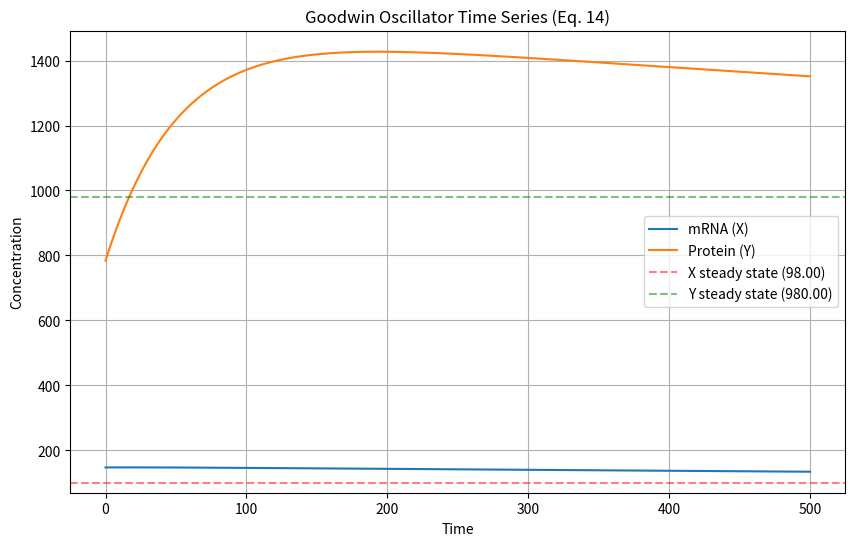
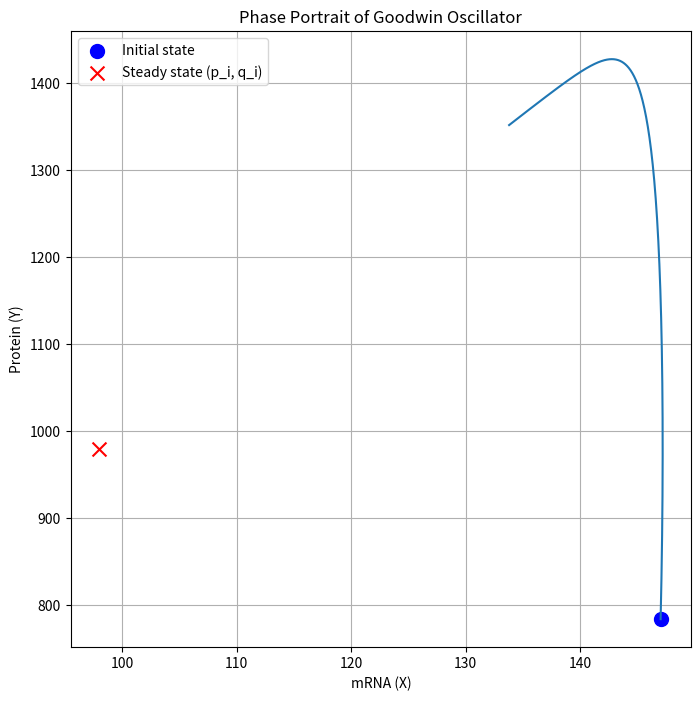
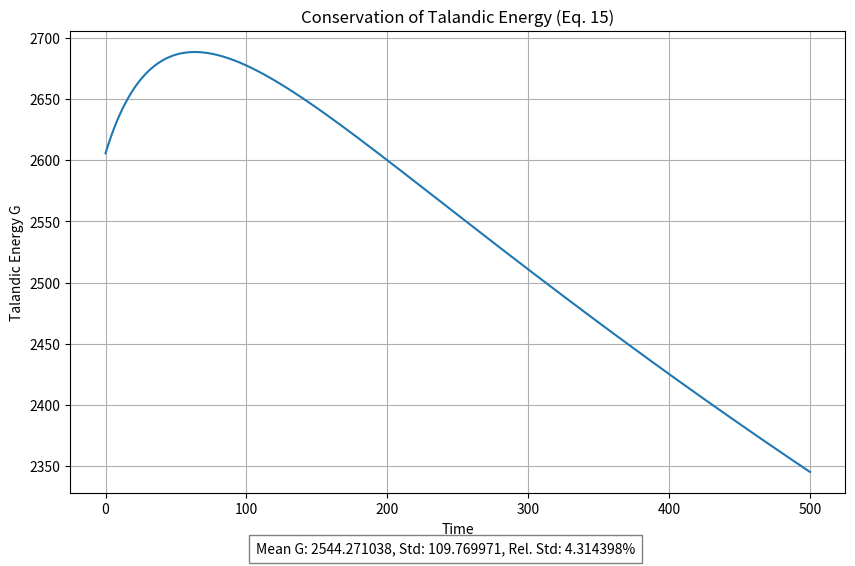
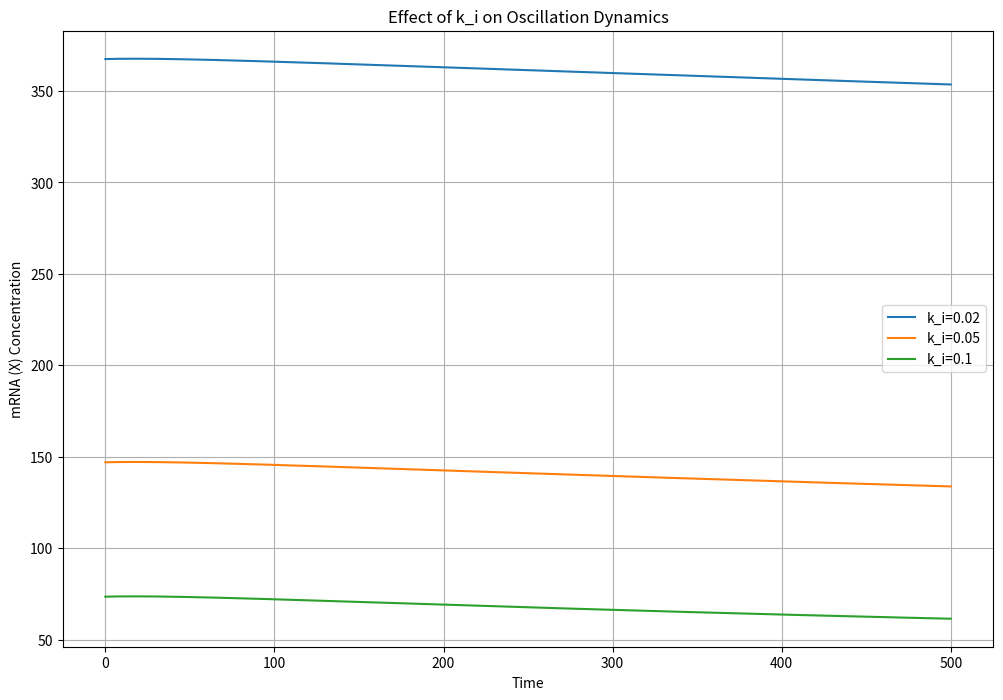
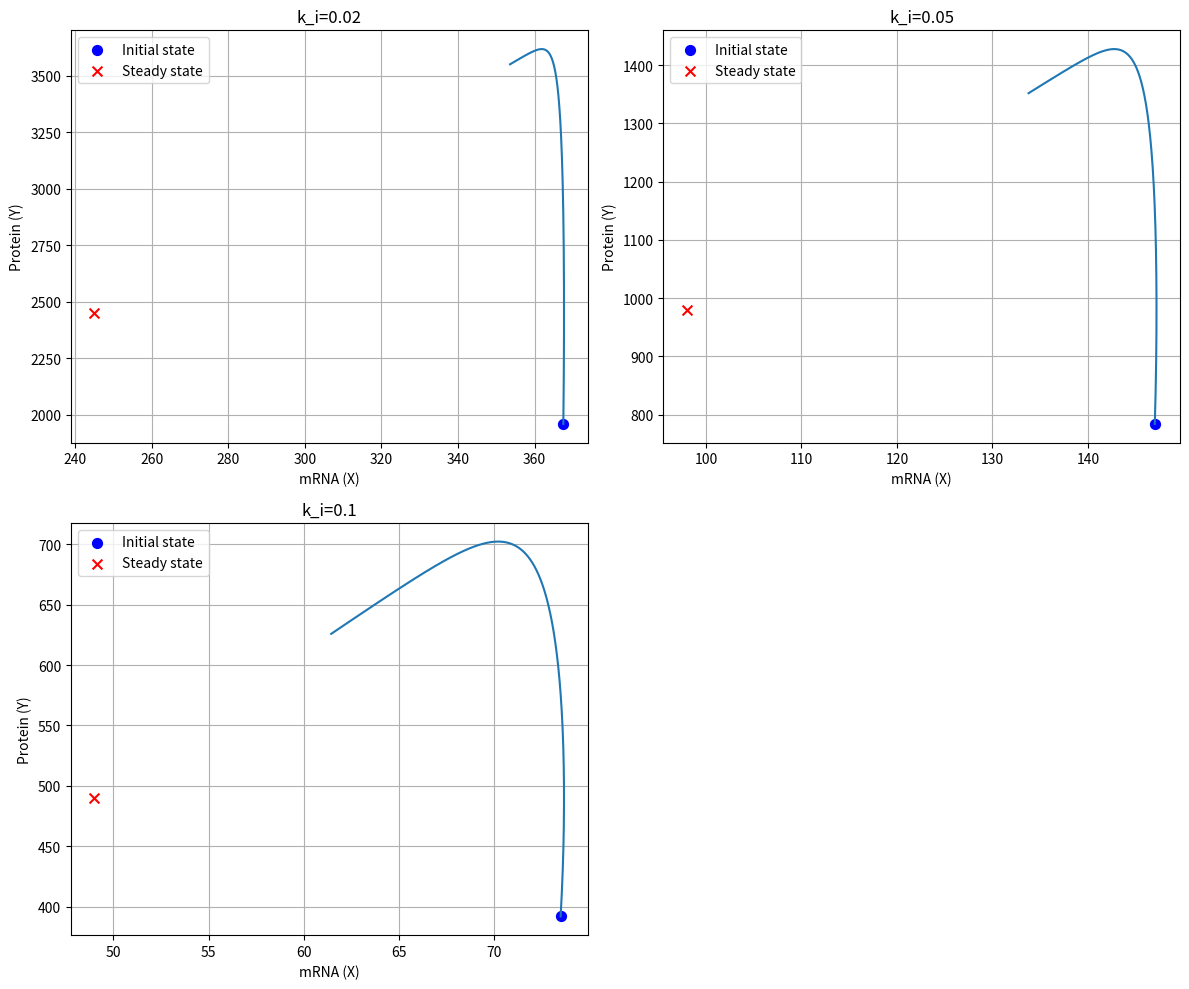

Here is the Python script that generated these plots, in order:
#!/usr/bin/env python3
# Epigenetic Oscillator Simulator based on Goodwin Equations (Eq. 14)

import numpy as np
import matplotlib.pyplot as plt
from scipy.integrate import solve_ivp
import os
from datetime import datetime
import shutil

# Create plots directory if it doesn't exist
if not os.path.exists('plots'):
    os.makedirs('plots')

# Create a unique timestamped folder for this run
run_timestamp = datetime.now().strftime("%Y%m%d_%H%M%S")
run_folder = f"plots/run_{run_timestamp}"
os.makedirs(run_folder, exist_ok=True)

# Create sample_outputs directory if it doesn't exist
if not os.path.exists('sample_outputs'):
    os.makedirs('sample_outputs')

def calculate_steady_state(params):
    """
    Calculate the steady state values (p_i, q_i) for (X, Y) based on the parameters.
    
    For a biologically meaningful steady state (p_i > 0, q_i > 0), we require a_i/b_i > A_i.
    
    p_i = (β_i/α_i)q_i
    q_i = (a_i/b_i - A_i) / k_i
    """
    alpha_i, beta_i, a_i, b_i, k_i, A_i = params
    
    # Check if a_i/b_i > A_i for biologically meaningful steady state
    if a_i/b_i <= A_i:
        raise ValueError(f"Parameters do not satisfy the condition a_i/b_i > A_i for meaningful steady state. a_i/b_i = {a_i/b_i}, A_i = {A_i}")
    
    # Calculate steady state values
    q_i = (a_i/b_i - A_i) / k_i
    p_i = (beta_i/alpha_i) * q_i
    
    return p_i, q_i

def goodwin_oscillator_ode(t, state, params):
    """
    Goodwin oscillator ODE system (Equation 14)
    dX/dt = a_i / (A_i + k_i*Y) - b_i
    dY/dt = α_i*X - β_i*Y
    
    Parameters:
    - t: time point
    - state: [X, Y] array of state variables
    - params: [alpha_i, beta_i, a_i, b_i, k_i, A_i] parameter list
    """
    X, Y = state
    alpha_i, beta_i, a_i, b_i, k_i, A_i = params
    
    # Ensure denominator is positive (handle potential numerical issues)
    denom = A_i + k_i * max(Y, 0)
    
    dX_dt = (a_i / denom) - b_i
    dY_dt = alpha_i * X - beta_i * Y
    
    return [dX_dt, dY_dt]

def calculate_talandic_energy(X, Y, params):
    """
    Calculate the Talandic Energy G (Equation 15) for the Goodwin system
    G(X, Y) = (α_i/2)*X^2 - β_i*X + b_i*Y + (a_i/k_i)*log(A_i + k_i*Y)
    
    This should be conserved for a given trajectory.
    """
    alpha_i, beta_i, a_i, b_i, k_i, A_i = params
    
    # Ensure argument of log is positive (handle potential numerical issues)
    log_term_arg = A_i + k_i * Y
    safe_log_term_arg = np.maximum(log_term_arg, 1e-9)  # Prevent log(<=0)
    
    G = (alpha_i / 2.0) * X**2 - beta_i * X + b_i * Y + (a_i / k_i) * np.log(safe_log_term_arg)
    
    return G

def simulate_oscillator(params=None, t_span=(0, 500), t_points=1000, initial_state=None, steady_state_factor=None):
    """
    Simulate the Goodwin oscillator model
    
    Parameters:
    - params: [alpha_i, beta_i, a_i, b_i, k_i, A_i] parameter list
    - t_span: (t_start, t_end) tuple for simulation timespan
    - t_points: number of time points to evaluate
    - initial_state: [X0, Y0] initial conditions, if None calculated from steady state and factors
    - steady_state_factor: [X_factor, Y_factor] to set initial state relative to steady state
    
    Returns:
    - t: time points
    - states: array of state variables at each time point
    - G: Talandic Energy at each time point
    - steady_state: (p_i, q_i) steady state values
    """
    # Default parameters if none provided
    if params is None:
        # Example parameters as suggested in the plan
        alpha_i = 0.2   # protein/mRNA/min
        beta_i = 0.02   # 1/min (~50 min protein half-life)
        a_i = 5.0       # mRNA/min (max synthesis rate)
        b_i = 0.1       # mRNA/min (degradation rate)
        k_i = 0.05      # 1/protein_conc
        A_i = 1.0       # dimensionless
        
        params = [alpha_i, beta_i, a_i, b_i, k_i, A_i]
    
    # Calculate steady state
    p_i, q_i = calculate_steady_state(params)
    steady_state = (p_i, q_i)
    
    # Set initial conditions
    if initial_state is None:
        if steady_state_factor is None:
            # Default: X0 = 1.5*p_i, Y0 = 0.8*q_i
            steady_state_factor = [1.5, 0.8]
        
        X0 = p_i * steady_state_factor[0]
        Y0 = q_i * steady_state_factor[1]
        initial_state = [X0, Y0]
    
    # Create time points for evaluation
    t_eval = np.linspace(t_span[0], t_span[1], t_points)
    
    # Solve the ODE system
    solution = solve_ivp(
        goodwin_oscillator_ode, t_span, initial_state, args=(params,),
        method='RK45', t_eval=t_eval, rtol=1e-6, atol=1e-9
    )
    
    # Calculate Talandic Energy for each point
    X_sol = solution.y[0]
    Y_sol = solution.y[1]
    G = np.array([calculate_talandic_energy(x, y, params) for x, y in zip(X_sol, Y_sol)])
    
    return solution.t, solution.y, G, steady_state

def plot_results(t, states, G, steady_state, params):
    """
    Plot the simulation results and save to files
    
    Parameters:
    - t: time points
    - states: array of state variables at each time point
    - G: Talandic Energy at each time point
    - steady_state: (p_i, q_i) steady state values
    - params: [alpha_i, beta_i, a_i, b_i, k_i, A_i] parameter list
    """
    X_sol, Y_sol = states
    p_i, q_i = steady_state
    alpha_i, beta_i, a_i, b_i, k_i, A_i = params
    
    # 1. Time Series plot
    plt.figure(figsize=(10, 6))
    plt.plot(t, X_sol, label='mRNA (X)')
    plt.plot(t, Y_sol, label='Protein (Y)')
    
    # Add horizontal lines for steady state values
    plt.axhline(y=p_i, color='r', linestyle='--', alpha=0.5, label=f'X steady state ({p_i:.2f})')
    plt.axhline(y=q_i, color='g', linestyle='--', alpha=0.5, label=f'Y steady state ({q_i:.2f})')
    
    plt.xlabel('Time')
    plt.ylabel('Concentration')
    plt.title('Goodwin Oscillator Time Series (Eq. 14)')
    plt.legend()
    plt.grid(True)
    
    # Save the plot
    filename = 'time_series.png'
    filepath = os.path.join(run_folder, filename)
    plt.savefig(filepath)
    
    # Create markdown documentation
    md_filename = 'time_series.md'
    md_filepath = os.path.join(run_folder, md_filename)
    with open(md_filepath, 'w') as f:
        f.write(f'# Time Series Plot for Goodwin Oscillator (Eq. 14)\n\n')
        f.write(f'Date: {datetime.now().strftime("%Y-%m-%d %H:%M:%S")}\n\n')
        f.write('## Parameters:\n')
        f.write(f'- α_i: {alpha_i}\n')
        f.write(f'- β_i: {beta_i}\n')
        f.write(f'- a_i: {a_i}\n')
        f.write(f'- b_i: {b_i}\n')
        f.write(f'- k_i: {k_i}\n')
        f.write(f'- A_i: {A_i}\n\n')
        f.write('## Steady State Values:\n')
        f.write(f'- p_i (X steady state): {p_i:.4f}\n')
        f.write(f'- q_i (Y steady state): {q_i:.4f}\n\n')
        f.write('## Description:\n')
        f.write('This plot shows the temporal evolution of mRNA (X) and protein (Y) concentrations in the Goodwin oscillator model.\n')
        f.write('The oscillations represent the cyclic behavior resulting from the negative feedback loop.\n')
        f.write('Note the phase lag between mRNA (X) and protein (Y) peaks, which is characteristic of this type of oscillator.\n')
        f.write(f'\n![Time Series Plot](./{filename})\n')
    
    # Close the plot to free memory
    plt.close()
    
    # 2. Phase Portrait
    plt.figure(figsize=(8, 8))
    plt.plot(X_sol, Y_sol)
    
    # Mark the initial condition
    plt.scatter(X_sol[0], Y_sol[0], color='blue', s=100, label='Initial state')
    
    # Mark the steady state point
    plt.scatter(p_i, q_i, color='red', marker='x', s=100, label='Steady state (p_i, q_i)')
    
    plt.xlabel('mRNA (X)')
    plt.ylabel('Protein (Y)')
    plt.title('Phase Portrait of Goodwin Oscillator')
    plt.legend()
    plt.grid(True)
    
    # Save the plot
    filename = 'phase_portrait.png'
    filepath = os.path.join(run_folder, filename)
    plt.savefig(filepath)
    
    # Create markdown documentation
    md_filename = 'phase_portrait.md'
    md_filepath = os.path.join(run_folder, md_filename)
    with open(md_filepath, 'w') as f:
        f.write(f'# Phase Portrait for Goodwin Oscillator (Eq. 14)\n\n')
        f.write(f'Date: {datetime.now().strftime("%Y-%m-%d %H:%M:%S")}\n\n')
        f.write('## Parameters:\n')
        f.write(f'- α_i: {alpha_i}\n')
        f.write(f'- β_i: {beta_i}\n')
        f.write(f'- a_i: {a_i}\n')
        f.write(f'- b_i: {b_i}\n')
        f.write(f'- k_i: {k_i}\n')
        f.write(f'- A_i: {A_i}\n\n')
        f.write('## Steady State Values:\n')
        f.write(f'- p_i (X steady state): {p_i:.4f}\n')
        f.write(f'- q_i (Y steady state): {q_i:.4f}\n\n')
        f.write('## Description:\n')
        f.write('This phase portrait shows the trajectory of the system in the mRNA-Protein state space.\n')
        f.write('The closed loop indicates a limit cycle, which is characteristic of sustained oscillations.\n')
        f.write('The trajectory encircles the steady state point (p_i, q_i), which is an unstable equilibrium in this model.\n')
        f.write(f'\n![Phase Portrait](./{filename})\n')
    
    # Close the plot to free memory
    plt.close()
    
    # 3. Talandic Energy plot
    plt.figure(figsize=(10, 6))
    plt.plot(t, G)
    
    plt.xlabel('Time')
    plt.ylabel('Talandic Energy G')
    plt.title('Conservation of Talandic Energy (Eq. 15)')
    plt.grid(True)
    
    # Calculate statistics to assess conservation
    G_mean = np.mean(G)
    G_std = np.std(G)
    G_rel_std = G_std / abs(G_mean) * 100  # Relative standard deviation in percentage
    
    plt.figtext(0.5, 0.01, f'Mean G: {G_mean:.6f}, Std: {G_std:.6f}, Rel. Std: {G_rel_std:.6f}%', 
                ha='center', fontsize=10, bbox={'facecolor':'white', 'alpha':0.5, 'pad':5})
    
    # Save the plot
    filename = 'talandic_energy.png'
    filepath = os.path.join(run_folder, filename)
    plt.savefig(filepath)
    
    # Create markdown documentation
    md_filename = 'talandic_energy.md'
    md_filepath = os.path.join(run_folder, md_filename)
    with open(md_filepath, 'w') as f:
        f.write(f'# Talandic Energy Conservation for Goodwin Oscillator (Eq. 14 & 15)\n\n')
        f.write(f'Date: {datetime.now().strftime("%Y-%m-%d %H:%M:%S")}\n\n')
        f.write('## Parameters:\n')
        f.write(f'- α_i: {alpha_i}\n')
        f.write(f'- β_i: {beta_i}\n')
        f.write(f'- a_i: {a_i}\n')
        f.write(f'- b_i: {b_i}\n')
        f.write(f'- k_i: {k_i}\n')
        f.write(f'- A_i: {A_i}\n\n')
        f.write('## Talandic Energy Formula (Eq. 15):\n')
        f.write('G(X, Y) = (α_i/2)*X^2 - β_i*X + b_i*Y + (a_i/k_i)*log(A_i + k_i*Y)\n\n')
        f.write('## Conservation Statistics:\n')
        f.write(f'- Mean G: {G_mean:.6f}\n')
        f.write(f'- Standard Deviation: {G_std:.6f}\n')
        f.write(f'- Relative Std: {G_rel_std:.6f}%\n\n')
        f.write('## Description:\n')
        f.write('This plot shows the Talandic Energy (G) over time, which should be conserved for the idealized model.\n')
        f.write('The degree to which G remains constant is a measure of the accuracy of the numerical integration.\n')
        f.write('A small relative standard deviation confirms the conservative nature of the system.\n')
        f.write(f'\n![Talandic Energy](./{filename})\n')
    
    # Close the plot to free memory
    plt.close()

def parameter_study(parameter='k_i', range_values=None, base_params=None, t_span=(0, 500), 
                    t_points=1000, steady_state_factor=None):
    """
    Perform a parameter study by varying one parameter and observing its effect
    
    Parameters:
    - parameter: name of parameter to vary ('alpha_i', 'beta_i', 'a_i', 'b_i', 'k_i', 'A_i')
    - range_values: list of values for the parameter
    - base_params: base parameter values [alpha_i, beta_i, a_i, b_i, k_i, A_i]
    - t_span, t_points: simulation parameters
    - steady_state_factor: [X_factor, Y_factor] to set initial state relative to steady state
    """
    # Default base parameters if none provided
    if base_params is None:
        # As suggested in the plan
        alpha_i = 0.2   # protein/mRNA/min
        beta_i = 0.02   # 1/min (~50 min protein half-life)
        a_i = 5.0       # mRNA/min (max synthesis rate)
        b_i = 0.1       # mRNA/min (degradation rate)
        k_i = 0.05      # 1/protein_conc
        A_i = 1.0       # dimensionless
        
        base_params = [alpha_i, beta_i, a_i, b_i, k_i, A_i]
    
    # Default range values if none provided
    if range_values is None:
        if parameter == 'k_i':
            range_values = [0.02, 0.05, 0.1]  # Different repression strengths
        elif parameter == 'alpha_i':
            range_values = [0.1, 0.2, 0.4]    # Different protein synthesis rates
        elif parameter == 'beta_i':
            range_values = [0.01, 0.02, 0.04]  # Different protein degradation rates
        elif parameter == 'a_i':
            range_values = [2.5, 5.0, 10.0]    # Different mRNA synthesis rates
        elif parameter == 'b_i':
            range_values = [0.05, 0.1, 0.2]    # Different mRNA degradation rates
        elif parameter == 'A_i':
            range_values = [0.5, 1.0, 2.0]     # Different repression threshold values
    
    # Parameter index in the parameter list
    param_dict = {'alpha_i': 0, 'beta_i': 1, 'a_i': 2, 'b_i': 3, 'k_i': 4, 'A_i': 5}
    param_index = param_dict[parameter]
    
    # 1. Time series plot for varying parameter
    plt.figure(figsize=(12, 8))
    steady_states = []
    
    for value in range_values:
        # Create a copy of base parameters and update the parameter to vary
        params = base_params.copy()
        params[param_index] = value
        
        # Get parameter values for labeling
        alpha_i, beta_i, a_i, b_i, k_i, A_i = params
        
        # Run simulation (use the same initial conditions adjustment from steady state)
        t, states, _, steady_state = simulate_oscillator(
            params=params, t_span=t_span, t_points=t_points,
            steady_state_factor=steady_state_factor
        )
        
        # Store steady state for each parameter value
        steady_states.append(steady_state)
        
        # Plot the mRNA (X) variable
        plt.plot(t, states[0], label=f'{parameter}={value}')
    
    plt.xlabel('Time')
    plt.ylabel('mRNA (X) Concentration')
    plt.title(f'Effect of {parameter} on Oscillation Dynamics')
    plt.legend()
    plt.grid(True)
    
    # Save the plot
    filename = f'parameter_study_{parameter}_time_series.png'
    filepath = os.path.join(run_folder, filename)
    plt.savefig(filepath)
    
    # Create markdown documentation
    md_filename = f'parameter_study_{parameter}_time_series.md'
    md_filepath = os.path.join(run_folder, md_filename)
    with open(md_filepath, 'w') as f:
        f.write(f'# Parameter Study: Effect of {parameter} on Goodwin Oscillator\n\n')
        f.write(f'Date: {datetime.now().strftime("%Y-%m-%d %H:%M:%S")}\n\n')
        f.write('## Base Parameters:\n')
        params_names = ['α_i', 'β_i', 'a_i', 'b_i', 'k_i', 'A_i']
        for i, (name, value) in enumerate(zip(params_names, base_params)):
            if i != param_index:  # Don't list the parameter being varied
                f.write(f'- {name}: {value}\n')
        
        f.write(f'\n## Varied Parameter: {parameter}\n')
        f.write(f'Values: {range_values}\n\n')
        
        f.write('## Steady State Values:\n')
        for i, (value, ss) in enumerate(zip(range_values, steady_states)):
            p_i, q_i = ss
            f.write(f'For {parameter}={value}:\n')
            f.write(f'- p_i (X steady state): {p_i:.4f}\n')
            f.write(f'- q_i (Y steady state): {q_i:.4f}\n\n')
        
        f.write('## Description:\n')
        f.write(f'This plot shows how varying the parameter {parameter} affects the dynamics of the Goodwin oscillator.\n')
        f.write('Changes in oscillation amplitude, period, and waveform can be observed as the parameter value changes.\n')
        f.write(f'\n![Parameter Study Time Series](./{filename})\n')
    
    # Close the plot to free memory
    plt.close()
    
    # 2. Phase portraits for varying parameter
    plt.figure(figsize=(12, 10))
    
    for i, value in enumerate(range_values):
        # Create a copy of base parameters and update the parameter to vary
        params = base_params.copy()
        params[param_index] = value
        
        # Run simulation
        t, states, _, steady_state = simulate_oscillator(
            params=params, t_span=t_span, t_points=t_points,
            steady_state_factor=steady_state_factor
        )
        
        p_i, q_i = steady_state
        
        # Create subplot
        ax = plt.subplot(2, 2, i+1)
        ax.plot(states[0], states[1])
        
        # Mark the initial condition
        ax.scatter(states[0][0], states[1][0], color='blue', s=50, label='Initial state')
        
        # Mark the steady state point
        ax.scatter(p_i, q_i, color='red', marker='x', s=50, label='Steady state')
        
        ax.set_xlabel('mRNA (X)')
        ax.set_ylabel('Protein (Y)')
        ax.set_title(f'{parameter}={value}')
        ax.legend()
        ax.grid(True)
    
    plt.tight_layout()
    
    # Save the plot
    filename = f'parameter_study_{parameter}_phase_portraits.png'
    filepath = os.path.join(run_folder, filename)
    plt.savefig(filepath)
    
    # Create markdown documentation
    md_filename = f'parameter_study_{parameter}_phase_portraits.md'
    md_filepath = os.path.join(run_folder, md_filename)
    with open(md_filepath, 'w') as f:
        f.write(f'# Phase Portraits: Effect of {parameter} on Goodwin Oscillator\n\n')
        f.write(f'Date: {datetime.now().strftime("%Y-%m-%d %H:%M:%S")}\n\n')
        f.write('## Base Parameters:\n')
        params_names = ['α_i', 'β_i', 'a_i', 'b_i', 'k_i', 'A_i']
        for i, (name, value) in enumerate(zip(params_names, base_params)):
            if i != param_index:  # Don't list the parameter being varied
                f.write(f'- {name}: {value}\n')
        
        f.write(f'\n## Varied Parameter: {parameter}\n')
        f.write(f'Values: {range_values}\n\n')
        
        f.write('## Description:\n')
        f.write(f'These phase portraits show how varying the parameter {parameter} affects the shape and size of the limit cycle.\n')
        f.write('Changes in the dynamics of the system are reflected in the geometry of the trajectories in phase space.\n')
        f.write('Note how the steady state point (marked with x) changes with the parameter value.\n')
        f.write(f'\n![Phase Portraits](./{filename})\n')
    
    # Close the plot to free memory
    plt.close()

def create_readme():
    """Create a README file for the run folder summarizing the content"""
    readme_path = os.path.join(run_folder, "README.md")
    with open(readme_path, 'w') as f:
        f.write(f'# Goodwin Oscillator Simulation Results (Eq. 14 & 15)\n\n')
        f.write(f'Date: {datetime.now().strftime("%Y-%m-%d %H:%M:%S")}\n\n')
        f.write('## Contents\n\n')
        f.write('### Basic Simulation\n')
        f.write('- [Time Series](./time_series.md)\n')
        f.write('- [Phase Portrait](./phase_portrait.md)\n')
        f.write('- [Talandic Energy Conservation](./talandic_energy.md)\n\n')
        f.write('### Parameter Studies\n')
        f.write('- Repression Strength (k_i)\n')
        f.write('  - [Time Series Effect](./parameter_study_k_i_time_series.md)\n')
        f.write('  - [Phase Portraits](./parameter_study_k_i_phase_portraits.md)\n\n')

def save_sample_outputs(t, states, G, steady_state, params):
    """
    Save sample output plots to the sample_outputs directory for README display
    
    Parameters:
    - t: time points
    - states: array of state variables at each time point
    - G: Talandic Energy at each time point
    - steady_state: (p_i, q_i) steady state values
    - params: [alpha_i, beta_i, a_i, b_i, k_i, A_i] parameter list
    """
    X_sol, Y_sol = states
    p_i, q_i = steady_state
    
    # 1. Time Series plot
    plt.figure(figsize=(10, 6))
    plt.plot(t, X_sol, label='mRNA (X)')
    plt.plot(t, Y_sol, label='Protein (Y)')
    
    # Add horizontal lines for steady state values
    plt.axhline(y=p_i, color='r', linestyle='--', alpha=0.5, label=f'X steady state ({p_i:.2f})')
    plt.axhline(y=q_i, color='g', linestyle='--', alpha=0.5, label=f'Y steady state ({q_i:.2f})')
    
    plt.xlabel('Time')
    plt.ylabel('Concentration')
    plt.title('Goodwin Oscillator Time Series (Eq. 14)')
    plt.legend()
    plt.grid(True)
    
    # Save the plot
    plt.savefig('sample_outputs/time_series.png')
    plt.close()
    
    # 2. Phase Portrait
    plt.figure(figsize=(8, 8))
    plt.plot(X_sol, Y_sol)
    
    # Mark the initial condition
    plt.scatter(X_sol[0], Y_sol[0], color='blue', s=100, label='Initial state')
    
    # Mark the steady state point
    plt.scatter(p_i, q_i, color='red', marker='x', s=100, label='Steady state (p_i, q_i)')
    
    plt.xlabel('mRNA (X)')
    plt.ylabel('Protein (Y)')
    plt.title('Phase Portrait of Goodwin Oscillator')
    plt.legend()
    plt.grid(True)
    
    # Save the plot
    plt.savefig('sample_outputs/phase_portrait.png')
    plt.close()
    
    # 3. Talandic Energy plot
    plt.figure(figsize=(10, 6))
    plt.plot(t, G)
    
    plt.xlabel('Time')
    plt.ylabel('Talandic Energy G')
    plt.title('Conservation of Talandic Energy (Eq. 15)')
    plt.grid(True)
    
    # Calculate statistics to assess conservation
    G_mean = np.mean(G)
    G_std = np.std(G)
    G_rel_std = G_std / abs(G_mean) * 100  # Relative standard deviation in percentage
    
    plt.figtext(0.5, 0.01, f'Mean G: {G_mean:.6f}, Std: {G_std:.6f}, Rel. Std: {G_rel_std:.6f}%', 
                ha='center', fontsize=10, bbox={'facecolor':'white', 'alpha':0.5, 'pad':5})
    
    # Save the plot
    plt.savefig('sample_outputs/talandic_energy.png')
    plt.close()

if __name__ == "__main__":
    # Define parameters as suggested in the plan
    alpha_i = 0.2   # protein/mRNA/min
    beta_i = 0.02   # 1/min (~50 min protein half-life)
    a_i = 5.0       # mRNA/min (max synthesis rate)
    b_i = 0.1       # mRNA/min (degradation rate)
    k_i = 0.05      # 1/protein_conc
    A_i = 1.0       # dimensionless
    
    params = [alpha_i, beta_i, a_i, b_i, k_i, A_i]
    
    # 1. Basic simulation with default parameters
    # Start with X at 50% above steady state and Y at 20% below
    steady_state_factor = [1.5, 0.8]
    t, states, G, steady_state = simulate_oscillator(
        params=params, t_span=(0, 500), t_points=1000,
        steady_state_factor=steady_state_factor
    )
    
    # Plot results
    plot_results(t, states, G, steady_state, params)
    
    # Save sample outputs for README display
    save_sample_outputs(t, states, G, steady_state, params)
    
    # 2. Parameter study for repression strength k_i
    parameter_study(
        parameter='k_i', 
        range_values=[0.02, 0.05, 0.1],
        base_params=params,
        steady_state_factor=steady_state_factor
    )
    
    # Create README for the run folder
    create_readme()
    
    print(f"Simulation completed. All plots have been saved to the '{run_folder}' directory.") 
